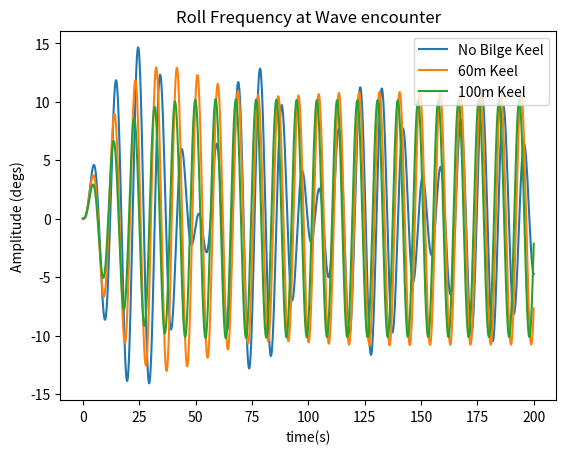

Python code for this plot:
# -*- coding: utf-8 -*-
"""
Created on Mon May 10 16:02:32 2021

@author: Sam_O
"""

import numpy as np
import math
import matplotlib.pyplot as plt
import pandas as pd
import scipy.integrate as spi
from scipy.integrate import odeint
from scipy.signal import find_peaks

# def model(y,t):
#     theta1=theta[0]
#     theta2=theta[1]
#     dtheta1_dt= theta2
B= 93034274.1651228
w=0.7
# w=0.56
A44=261247.614   
# I= 21024100.587*1000
# I = 902667534.498*1000
# I=594972946.799*1000
# I=4.65e10
L=300
B=50
T=11.25
GM= 14
# GM=53
vol= 106920.376
# vol = 36816.0
p=1025
g= 9.81
I=(20.6)**2 *p*vol  
bo = p*g*vol
# bo=108000*1000
#vol = bo/(p*g)
C44=GM*vol*p*g
B4=0.0086*2*np.sqrt(C44*I)
w0= np.sqrt((bo*GM*g)/I)
phi=(B4)/I
# phi=0
δ =phi/(2*w0)
D= np.sqrt(1- δ**2)
t= np.linspace(0,20,20)

o= np.exp(-(phi/2) *t) *(20*np.cos(w0*D*t) +
                            (δ*20/D)*np.sin(w0*D*t))
#plt.plot(t,o)

def f(u,t):
    return(u[1],-B4/I*u[1]-B4/I*u[0] - C44/I*u[0] +0.9e9*np.sin(w*t)/I)
o0=[0, 0]
ts=np.linspace(0,200,20000)
us = odeint(f, o0,ts)
os = np.degrees(us[:,0])
# plt.plot(ts,os)
# plt.xlabel("time")
# plt.ylabel("Amplitude Degrees")
hi=find_peaks(os)[0]
time = [ts[i] for i in hi]
T_P = [ (time[i]-time[i - 1]) for i in range(1, len(hi)) ]
t_p = np.mean(T_P)

def k(u,t):
    return(u[1],-0.070647*2*np.sqrt(C44*I)/I*u[1]-0.070647*2*np.sqrt(C44*I)/I*u[0] - C44/I*u[0] + 0.9e9*np.sin(w*t)/I)
o0=[-np.radians(0), 0]
ts=np.linspace(0,200,20000)
us = odeint(k, o0,ts)
os1 = np.degrees(us[:,0])

def k2(u,t):
    return(u[1],-0.09127*2*np.sqrt(C44*I)/I*u[1]-0.09127*2*np.sqrt(C44*I)/I*u[0] - C44/I*u[0] + 0.8e9*np.sin(w*t)/I)
o0=[-np.radians(0), 0]
ts=np.linspace(0,200,20000)
us = odeint(k2, o0,ts)
os2 = np.degrees(us[:,0])

def k3(u,t):
    return(u[1],-0.11191 *2*np.sqrt(C44*I)/I*u[1]-0.11191*2*np.sqrt(C44*I)/I*u[0] - C44/I*u[0]+ 0.8e9*np.sin(w*t)/I)
o0=[-np.radians(0), 0]
ts=np.linspace(0,200,20000)
us = odeint(k3, o0,ts)
os3 = np.degrees(us[:,0])

def k4(u,t):
    return(u[1],-0.13256 *2*np.sqrt(C44*I)/I*u[1]-0.13256*2*np.sqrt(C44*I)/I*u[0] - C44/I*u[0]+ 0.8e9*np.sin(w*t)/I)
o0=[-np.radians(0), 0]
ts=np.linspace(0,200,20000)
us = odeint(k4, o0,ts)
os4 = np.degrees(us[:,0])

hi=find_peaks(os1)[0]
time = [ts[i] for i in hi]
T_P = [ (time[i]-time[i - 1]) for i in range(1, len(hi)) ]
t_p = np.mean(T_P)

peak = [os1[i] for i in hi]
plt.plot(ts,os,label="No Bilge Keel")
plt.plot(ts,os1,label="60m Keel")
# plt.plot(ts,os2,label="80m Keel")
plt.plot(ts,os3,label="100m Keel")
# plt.plot(ts,os4,label="120m Keel")
plt.legend()
plt.xlabel("time(s)")
plt.ylabel("Amplitude (degs)")
plt.title("Roll Frequency at Wave encounter")